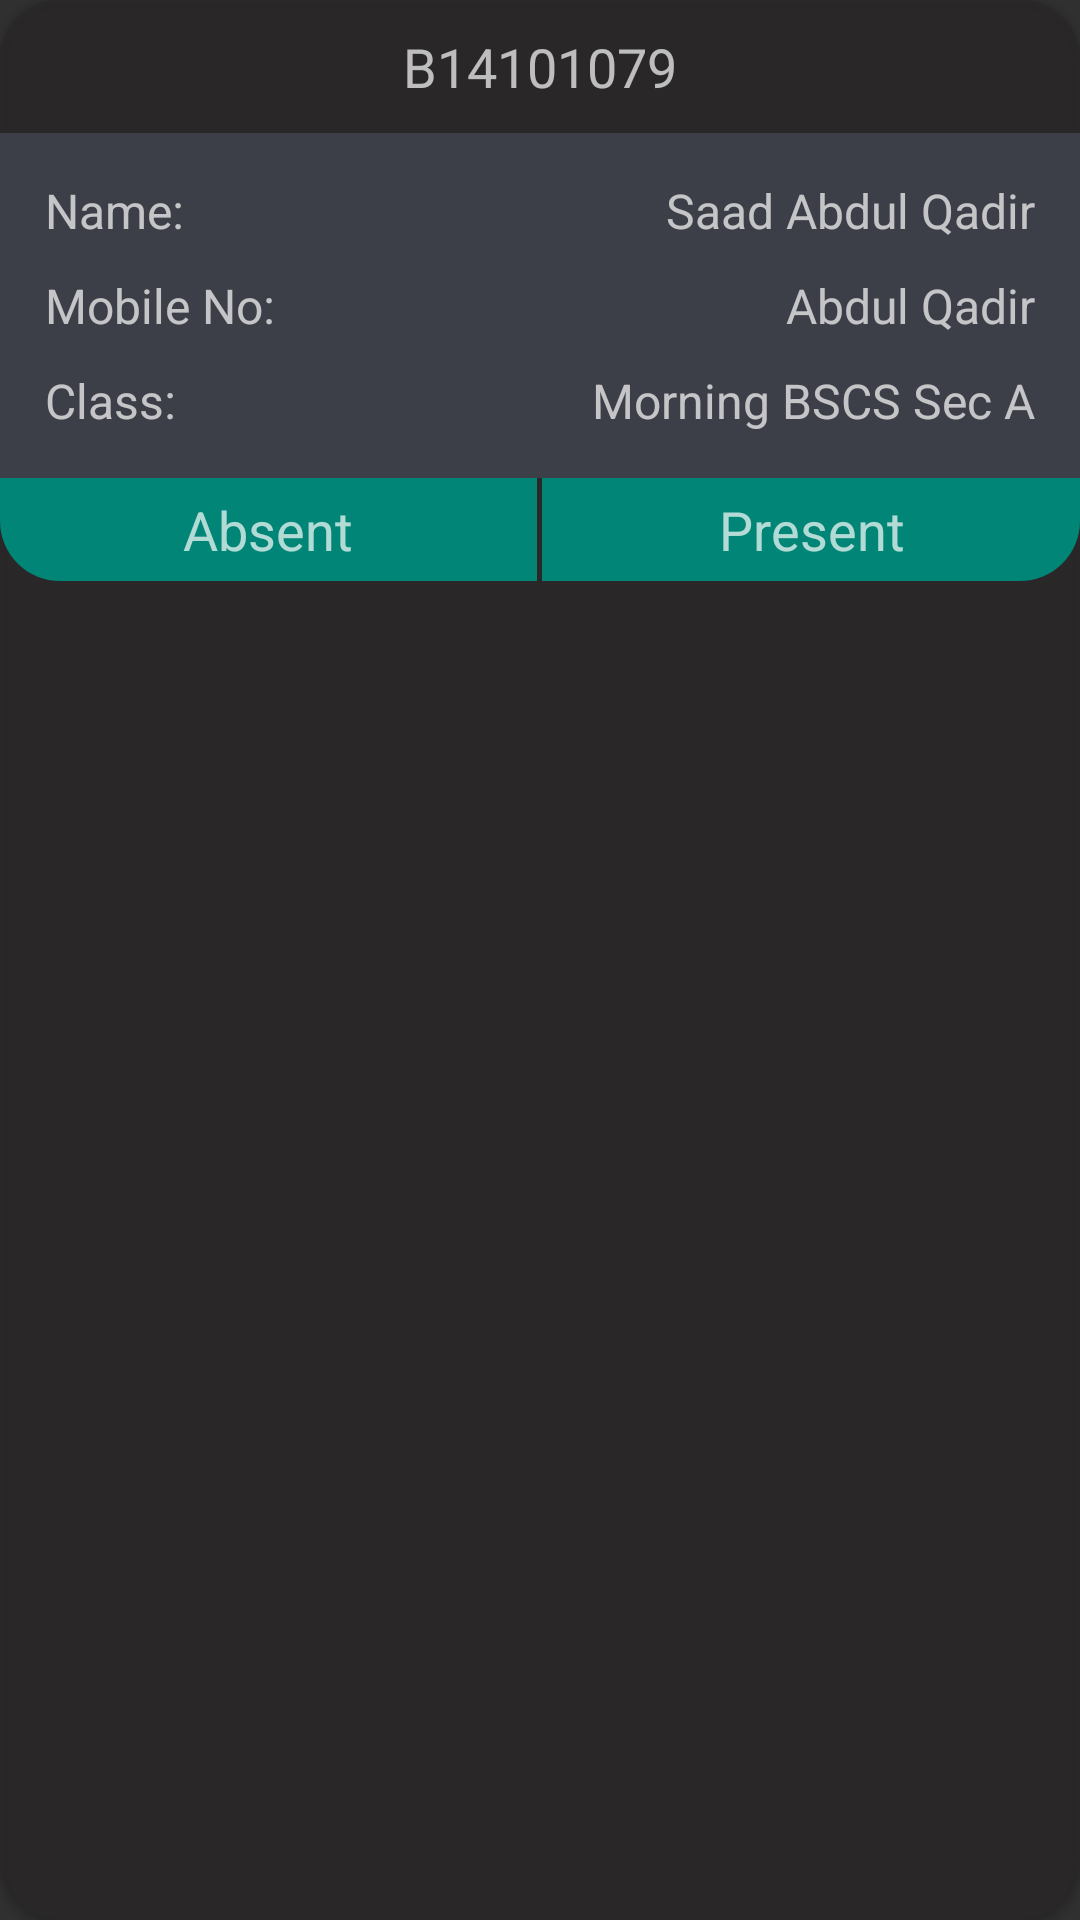

Here is an Android app screen rendered from its layout file. Give the layout XML and the strings, colors and styles it references.
<!-- AndroidManifest.xml: application theme Theme.AppCompat.NoActionBar -->
<!-- res/layout/attendance_edit_dialog.xml -->
<?xml version="1.0" encoding="utf-8"?>
<android.support.v7.widget.CardView xmlns:android="http://schemas.android.com/apk/res/android"
    xmlns:app="http://schemas.android.com/apk/res-auto"
    android:id="@+id/card"
    android:layout_width="match_parent"
    android:layout_height="wrap_content"
    android:layout_margin="20dp"
    android:layout_centerInParent="true"
    app:cardBackgroundColor="@color/grey_transparent"
    app:cardCornerRadius="20dp">


    <LinearLayout
        android:layout_width="match_parent"
        android:layout_height="wrap_content"
        android:orientation="vertical">

        <LinearLayout
            android:layout_width="match_parent"
            android:layout_height="wrap_content"
            android:background="@drawable/rounded_top_bg">

            <TextView
                android:id="@+id/tv_seatNo"
                android:layout_width="match_parent"
                android:layout_height="wrap_content"
                android:gravity="center"
                android:padding="10dp"
                android:text="B14101079"
                android:textSize="18sp" />

        </LinearLayout>

        <LinearLayout
            android:layout_width="match_parent"
            android:layout_height="wrap_content"
            android:orientation="vertical"
            android:background="@color/backgrounddark"
            android:padding="10dp">

            <LinearLayout
                android:layout_width="match_parent"
                android:orientation="horizontal"
                android:layout_margin="5dp"
                android:layout_height="wrap_content">

                <TextView
                    android:layout_width="wrap_content"
                    android:layout_height="wrap_content"
                    android:text="Name: "
                    android:textSize="16sp" />

                <TextView
                    android:layout_width="match_parent"
                    android:gravity="right"
                    android:id="@+id/tv_name"
                    android:layout_height="wrap_content"
                    android:text="Saad Abdul Qadir"
                    android:textSize="16sp" />

            </LinearLayout>

            <LinearLayout
                android:layout_width="match_parent"
                android:orientation="horizontal"
                android:layout_margin="5dp"
                android:layout_height="wrap_content">

                <TextView
                    android:layout_width="wrap_content"
                    android:layout_height="wrap_content"
                    android:text="Mobile No: "
                    android:textSize="16sp" />

                <TextView
                    android:layout_width="match_parent"
                    android:gravity="right"
                    android:id="@+id/tv_mobileNo"
                    android:layout_height="wrap_content"
                    android:text="Abdul Qadir"
                    android:textSize="16sp" />

            </LinearLayout>

            <LinearLayout
                android:layout_width="match_parent"
                android:orientation="horizontal"
                android:layout_margin="5dp"
                android:layout_height="wrap_content">

                <TextView
                    android:layout_width="wrap_content"
                    android:layout_height="wrap_content"
                    android:text="Class: "
                    android:textSize="16sp" />

                <TextView
                    android:layout_width="match_parent"
                    android:gravity="right"
                    android:id="@+id/tv_classId"
                    android:layout_height="wrap_content"
                    android:text="Morning BSCS Sec A"
                    android:textSize="16sp" />

            </LinearLayout>

        </LinearLayout>


        <LinearLayout
            android:layout_width="match_parent"
            android:layout_height="wrap_content"
            android:orientation="horizontal"
            android:weightSum="2.01">

            <TextView
                android:id="@+id/tv_absent"
                android:layout_width="0dp"
                android:layout_height="wrap_content"
                android:layout_weight="1"
                android:clickable="true"
                android:background="@drawable/bottom_left_rounded_bg"
                android:gravity="center"
                android:padding="5dp"
                android:text="Absent"
                android:textSize="18sp" />

            <View
                android:layout_width="0dp"
                android:layout_height="match_parent"
                android:layout_weight=".01"
                android:background="@color/transparent" />

            <TextView
                android:id="@+id/tv_present"
                android:layout_width="0dp"
                android:clickable="true"
                android:layout_height="wrap_content"
                android:layout_weight="1"
                android:background="@drawable/bottom_right_rounded_bg"
                android:gravity="center"
                android:padding="5dp"
                android:text="Present"
                android:textSize="18sp" />

        </LinearLayout>

    </LinearLayout>


</android.support.v7.widget.CardView>
<!-- resources referenced by this layout -->
<resources>
  <color name="backgrounddark">#3c3f48</color>
  <color name="grey_transparent">#ef292727</color>
  <color name="transparent">#00fcfbfb</color>
  <!-- drawable bottom_left_rounded_bg (drawable) -->
  <?xml version="1.0" encoding="utf-8"?>
  <shape android:shape="rectangle" xmlns:android="http://schemas.android.com/apk/res/android">
  
      <solid android:color="@color/colorPrimary"/>
      <corners android:bottomLeftRadius="20dp"/>
  
  </shape>
  <!-- drawable bottom_right_rounded_bg (drawable) -->
  <?xml version="1.0" encoding="utf-8"?>
  <shape android:shape="rectangle" xmlns:android="http://schemas.android.com/apk/res/android">
  
      <solid android:color="@color/colorPrimary"/>
      <corners android:bottomRightRadius="20dp"/>
  
  </shape>
  <color name="colorPrimary">#008577</color>
</resources>
